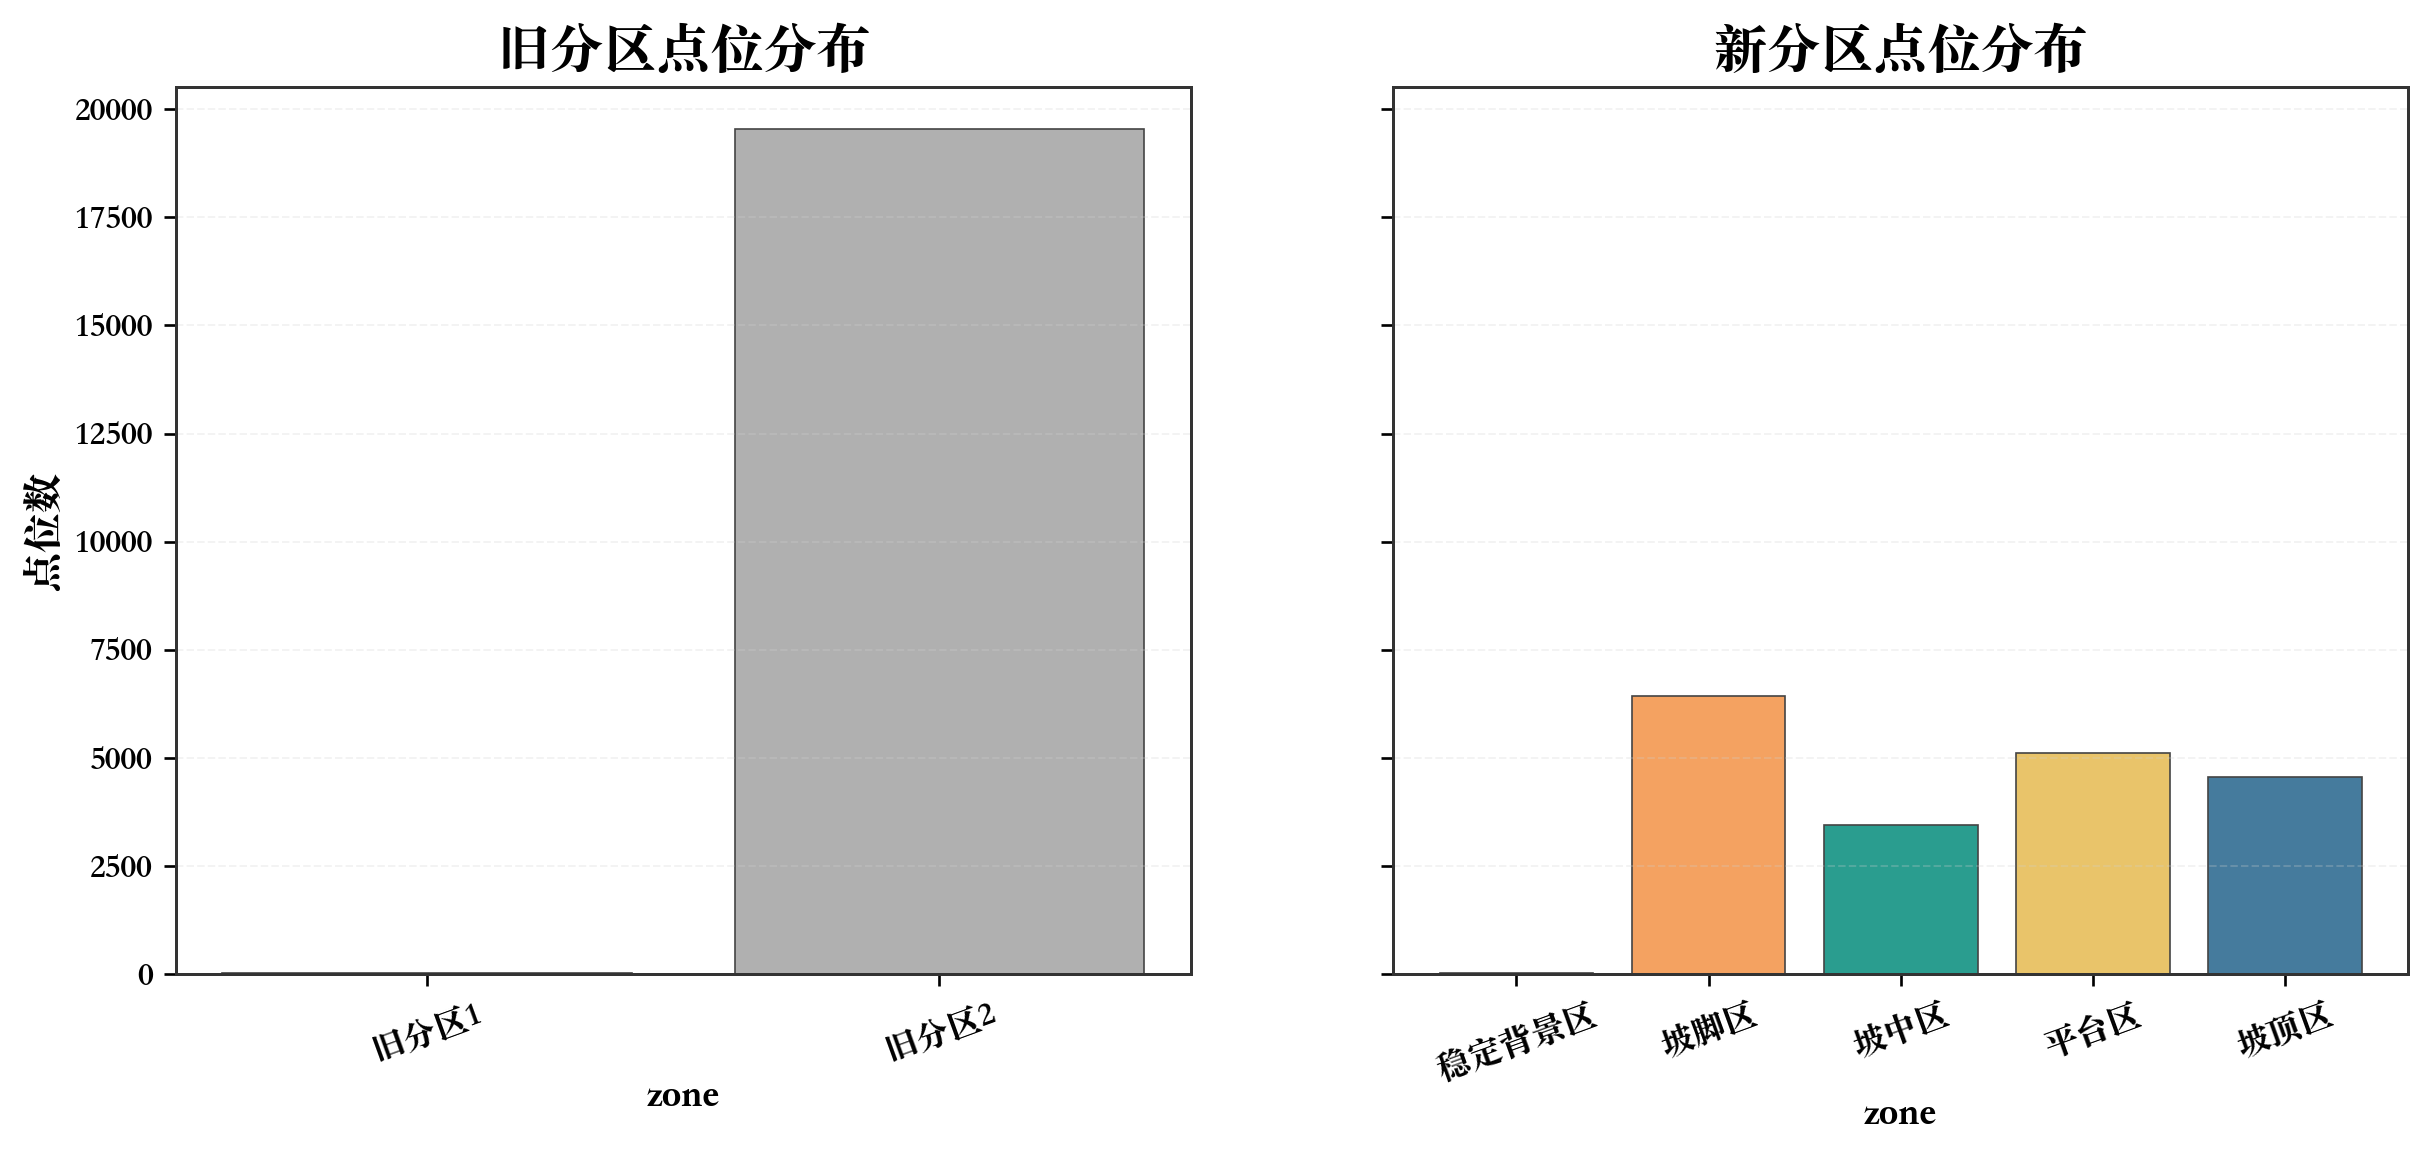

The data file committed next to this chart (first rows):
zone_id, num_points, zone_name, scheme, share, share_pct
1, 32, 稳定背景区, new_zone_v2, 0.001635, 0.1635
2, 6430, 坡脚区, new_zone_v2, 0.3286, 32.86
3, 3447, 坡中区, new_zone_v2, 0.1762, 17.62
4, 5106, 平台区, new_zone_v2, 0.261, 26.1
5, 4551, 坡顶区, new_zone_v2, 0.2326, 23.26
1, 32, 旧分区1, old_area_id_seq, 0.001635, 0.1635
2, 19534, 旧分区2, old_area_id_seq, 0.9984, 99.84
